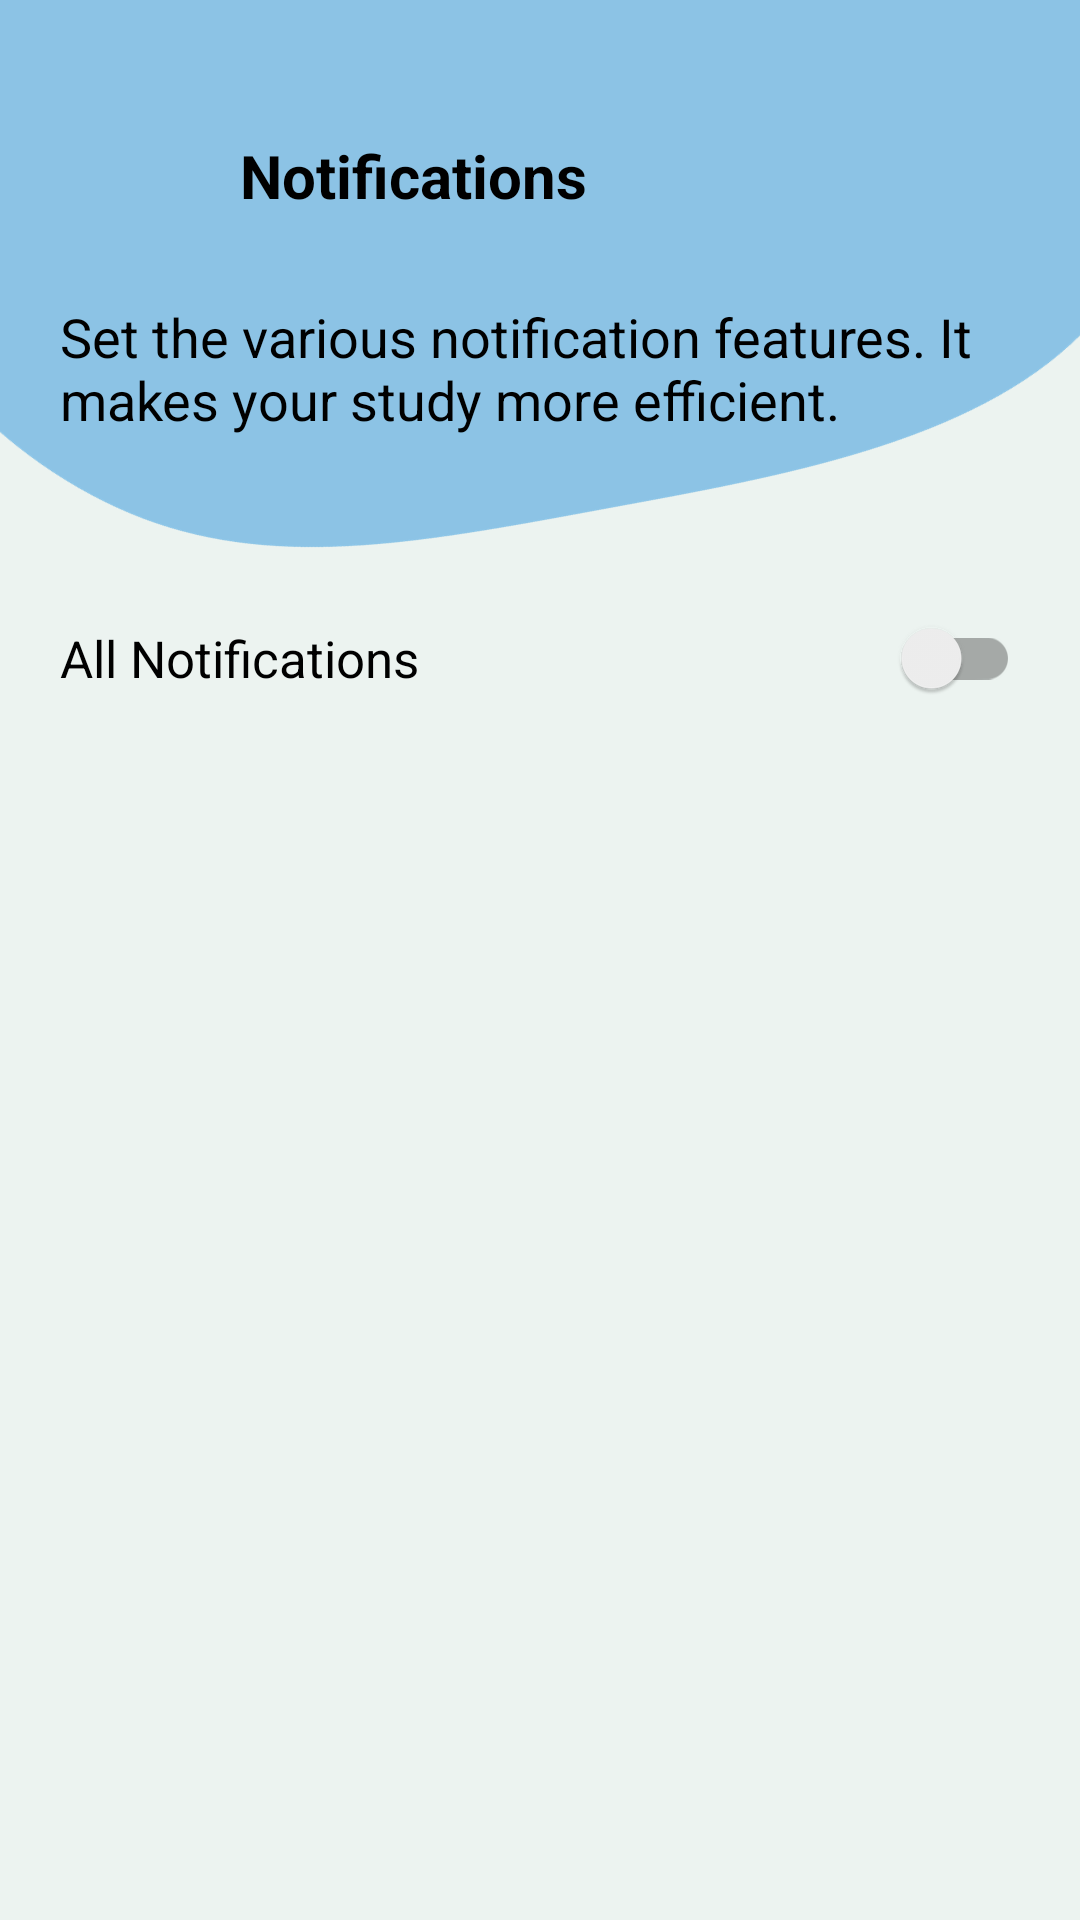

Reconstruct the res/layout file that produces this screen, plus the resources it refers to.
<!-- AndroidManifest.xml: application theme Theme.GoStudy -->
<!-- res/layout/activity_notification_settings.xml -->
<?xml version="1.0" encoding="utf-8"?>
<LinearLayout
    xmlns:android="http://schemas.android.com/apk/res/android"
    xmlns:app="http://schemas.android.com/apk/res-auto"
    xmlns:tools="http://schemas.android.com/tools"
    android:layout_width="match_parent"
    android:layout_height="match_parent"
    android:orientation="vertical"
    android:background="@drawable/user_profile_background"
    tools:context=".NotificationSettings">

    <LinearLayout
        android:layout_width="match_parent"
        android:layout_height="wrap_content"
        android:orientation="horizontal"
        android:layout_gravity="center_horizontal"
        android:paddingTop="40dp"
        android:paddingBottom="20dp"
        android:paddingStart="20dp"
        android:paddingEnd="20dp">

        <ImageView
            android:layout_width="40dp"
            android:layout_height="40dp"
            android:src="@drawable/edit_notifications"
            android:contentDescription="@string/notifications"/>

        <TextView
            android:layout_width="wrap_content"
            android:layout_height="match_parent"
            android:text="@string/notifications"
            android:textColor="@color/black"
            android:textSize="20sp"
            android:textStyle="bold"
            android:paddingStart="20dp"
            android:paddingEnd="20dp"
            android:paddingTop="5dp"/>

    </LinearLayout>

    <TextView
        android:layout_width="wrap_content"
        android:layout_height="wrap_content"
        android:text="Set the various notification features. It makes your study more efficient."
        android:textSize="18sp"
        android:textColor="@color/black"
        android:paddingStart="20dp"
        android:paddingEnd="20dp"/>

    <androidx.appcompat.widget.SwitchCompat
        android:layout_width="match_parent"
        android:layout_height="48dp"
        android:layout_marginStart="20dp"
        android:layout_marginEnd="20dp"
        android:layout_marginTop="50dp"
        android:layout_marginBottom="10dp"
        android:text="All Notifications"
        android:textSize="17sp"
        android:textColor="@color/black"/>

</LinearLayout>
<!-- resources referenced by this layout -->
<resources>
  <!-- drawable user_profile_background: png bitmap (drawable, 23289 bytes) -->
  <string name="notifications">Notifications</string>
  <style name="Theme.GoStudy" parent="Theme.AppCompat.Light.NoActionBar">
          
          <item name="colorPrimary">@color/purple_500</item>
          <item name="colorPrimaryVariant">@color/purple_700</item>
          <item name="colorOnPrimary">@color/white</item>
          
          <item name="colorSecondary">@color/teal_200</item>
          <item name="colorSecondaryVariant">@color/teal_700</item>
          <item name="colorOnSecondary">@color/black</item>
          
          <item name="android:statusBarColor">?attr/colorPrimaryVariant</item>
          
      </style>
  <!-- not gathered from this repository: default colours our renderer supplied (Android Studio template values) -->
  <color name="purple_500">#FF6200EE</color>
  <color name="purple_700">#FF3700B3</color>
  <color name="teal_200">#FF03DAC5</color>
  <color name="teal_700">#FF018786</color>
  <color name="black">#FF000000</color>
  <color name="white">#FFFFFFFF</color>
</resources>
